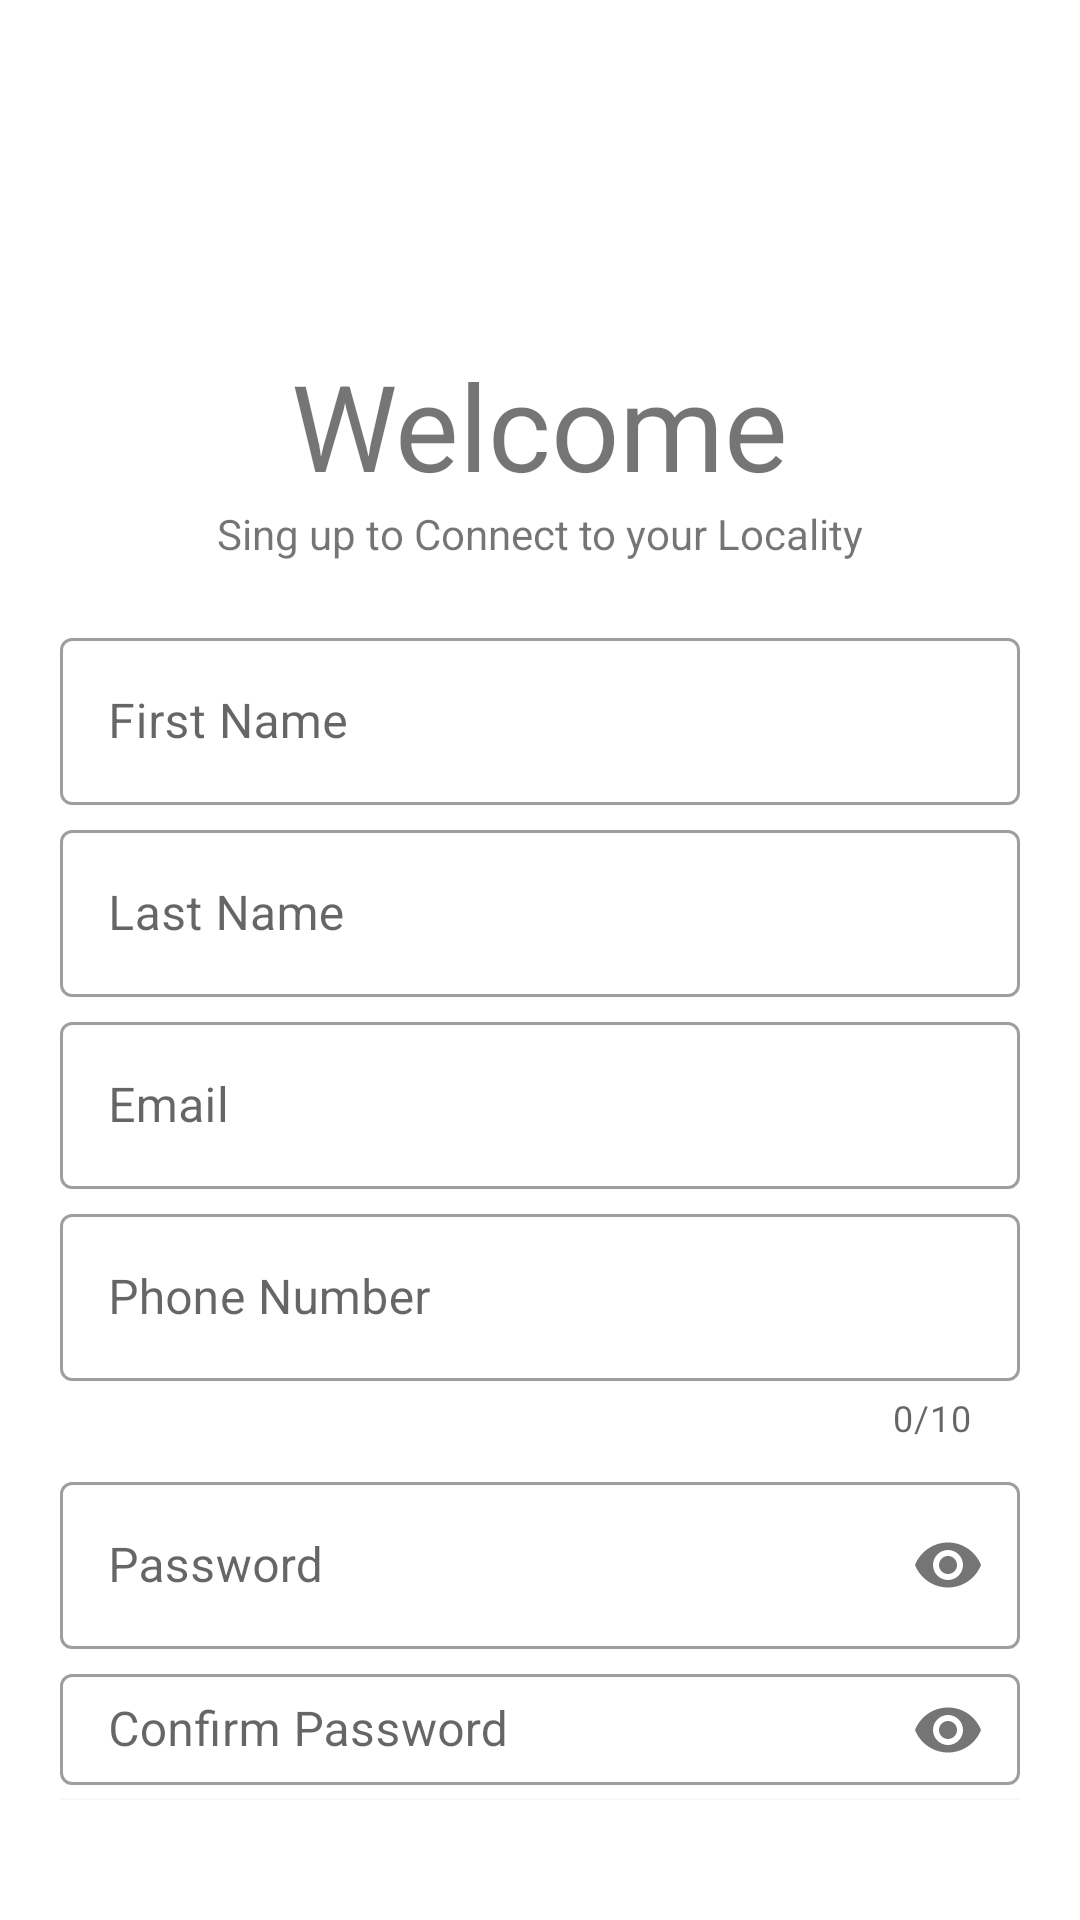

This screen was rendered from an Android layout file. Write that file and the resources it references.
<!-- AndroidManifest.xml: application theme Theme.VendorlyUserApp -->
<!-- res/layout/activity_register.xml -->
<?xml version="1.0" encoding="utf-8"?>
<RelativeLayout xmlns:android="http://schemas.android.com/apk/res/android"
    xmlns:app="http://schemas.android.com/apk/res-auto"
    xmlns:tools="http://schemas.android.com/tools"
    android:layout_width="match_parent"
    android:layout_height="match_parent"
    tools:context=".Register">

    <LinearLayout
        android:layout_width="match_parent"
        android:layout_height="wrap_content"
        android:orientation="vertical"
        android:gravity="center"
        android:layout_centerInParent="true"
        android:padding="20dp">
        <ImageView
            android:layout_width="95dp"
            android:layout_height="95dp" />
        <TextView
            android:layout_width="wrap_content"
            android:layout_height="wrap_content"
            android:text="Welcome"
            android:fontFamily=""
            android:textSize="40sp"/>

        <TextView
            android:layout_width="wrap_content"
            android:layout_height="wrap_content"
            android:fontFamily=""
            android:text="Sing up to Connect to your Locality"/>

        <LinearLayout
            android:layout_width="match_parent"
            android:layout_height="wrap_content"
            android:orientation="vertical"
            android:layout_marginTop="20dp"
            android:layout_marginBottom="20dp">

            <com.google.android.material.textfield.TextInputLayout
                android:layout_width="match_parent"
                android:layout_height="wrap_content"
                style="@style/Widget.MaterialComponents.TextInputLayout.OutlinedBox"
                android:hint="First Name"
                android:fontFamily=""
                android:id="@+id/fname"
                android:layout_marginBottom="3dp">

                <com.google.android.material.textfield.TextInputEditText
                    android:layout_width="match_parent"
                    android:layout_height="wrap_content"
                    android:inputType="text"/>
            </com.google.android.material.textfield.TextInputLayout>

            <com.google.android.material.textfield.TextInputLayout
                android:layout_width="match_parent"
                android:layout_height="wrap_content"
                style="@style/Widget.MaterialComponents.TextInputLayout.OutlinedBox"
                android:hint="Last Name"
                android:fontFamily=""
                android:id="@+id/lname"
                android:layout_marginBottom="3dp">

                <com.google.android.material.textfield.TextInputEditText
                    android:layout_width="match_parent"
                    android:layout_height="wrap_content"
                    android:inputType="text"/>
            </com.google.android.material.textfield.TextInputLayout>

            <com.google.android.material.textfield.TextInputLayout
                android:layout_width="match_parent"
                android:layout_height="wrap_content"
                style="@style/Widget.MaterialComponents.TextInputLayout.OutlinedBox"
                android:hint="Email"
                android:fontFamily=""
                android:id="@+id/email"
                android:layout_marginBottom="3dp">

                <com.google.android.material.textfield.TextInputEditText
                    android:layout_width="match_parent"
                    android:layout_height="wrap_content"
                    android:inputType="textEmailAddress"/>
            </com.google.android.material.textfield.TextInputLayout>

            <com.google.android.material.textfield.TextInputLayout
                android:layout_width="match_parent"
                android:layout_height="wrap_content"
                style="@style/Widget.MaterialComponents.TextInputLayout.OutlinedBox"
                android:hint="Phone Number"
                android:fontFamily=""
                android:id="@+id/phno"
                android:layout_marginBottom="8dp"
                app:counterEnabled="true"
                app:counterMaxLength="10">

                <com.google.android.material.textfield.TextInputEditText
                    android:layout_width="match_parent"
                    android:layout_height="wrap_content"
                    android:inputType="number"/>
            </com.google.android.material.textfield.TextInputLayout>

            <com.google.android.material.textfield.TextInputLayout
                android:layout_width="match_parent"
                android:layout_height="wrap_content"
                style="@style/Widget.MaterialComponents.TextInputLayout.OutlinedBox"
                android:hint="Password"

                android:id="@+id/pass"
                android:layout_marginBottom="3dp"
                app:passwordToggleEnabled="true">

                <com.google.android.material.textfield.TextInputEditText
                    android:layout_width="match_parent"
                    android:layout_height="wrap_content"
                    android:inputType="textPassword"/>
            </com.google.android.material.textfield.TextInputLayout>

            <com.google.android.material.textfield.TextInputLayout
                android:layout_width="match_parent"
                android:layout_height="wrap_content"
                style="@style/Widget.MaterialComponents.TextInputLayout.OutlinedBox"
                android:hint="Confirm Password"

                android:id="@+id/cpass"
                android:layout_marginBottom="5dp"
                app:passwordToggleEnabled="true">

                <com.google.android.material.textfield.TextInputEditText
                    android:layout_width="match_parent"
                    android:layout_height="wrap_content"
                    android:inputType="textPassword" />
            </com.google.android.material.textfield.TextInputLayout>

            <Button
                android:layout_width="match_parent"
                android:layout_height="58dp"
                android:background="@color/purple_500"
                android:text="SIGN UP"
                android:fontFamily=""
                android:id="@+id/btnRegR"
                android:textColor="#fff" />
        </LinearLayout>
    </LinearLayout>


</RelativeLayout>
<!-- resources referenced by this layout -->
<resources>
  <color name="purple_500">#FF6200EE</color>
  <style name="Theme.VendorlyUserApp" parent="Theme.MaterialComponents.DayNight.DarkActionBar">
          
          <item name="colorPrimary">@color/purple_500</item>
          <item name="colorPrimaryVariant">@color/purple_700</item>
          <item name="colorOnPrimary">@color/white</item>
          
          <item name="colorSecondary">@color/teal_200</item>
          <item name="colorSecondaryVariant">@color/teal_700</item>
          <item name="colorOnSecondary">@color/black</item>
          
          <item name="android:statusBarColor">?attr/colorPrimaryVariant</item>
          
      </style>
  <color name="purple_700">#9DACFF</color>
  <color name="white">#FFFFFFFF</color>
  <color name="teal_200">#FF03DAC5</color>
  <color name="teal_700">#FF018786</color>
  <color name="black">#FF000000</color>
</resources>
